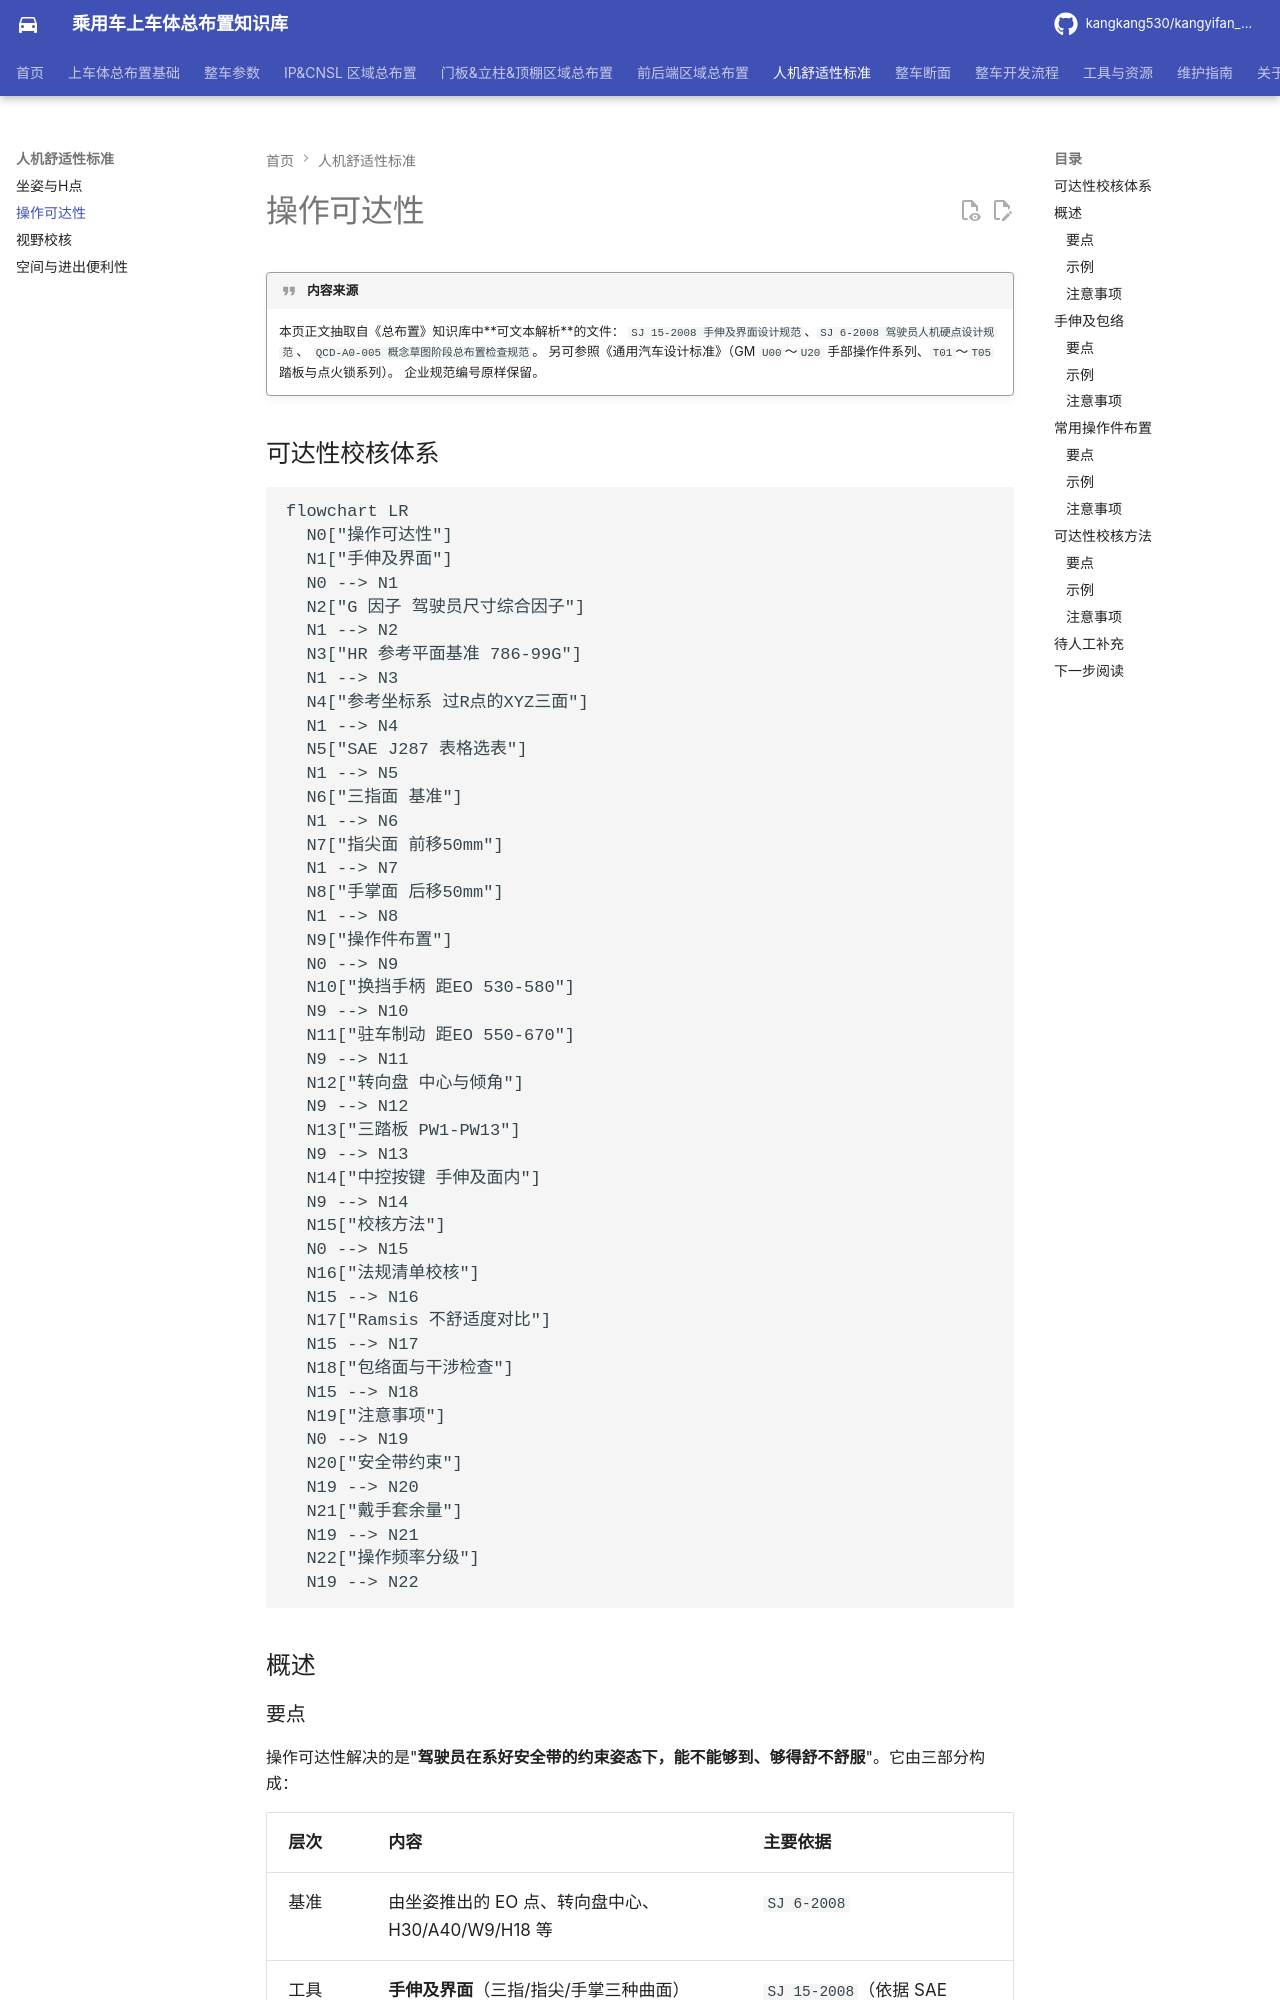

repository: kangkang530/kangyifan_pkg · page: ergonomics/reach/index.html · generator: mkdocs

# 操作可达性

!!! quote "内容来源"
    本页正文抽取自《总布置》知识库中**可文本解析**的文件：
    `SJ 15-2008 手伸及界面设计规范`、`SJ 6-2008 驾驶员人机硬点设计规范`、
    `QCD-A0-005 概念草图阶段总布置检查规范`。
    另可参照《通用汽车设计标准》（GM `U00`～`U20` 手部操作件系列、`T01`～`T05` 踏板与点火锁系列）。
    企业规范编号原样保留。

## 可达性校核体系

```mermaid
flowchart LR
  N0["操作可达性"]
  N1["手伸及界面"]
  N0 --> N1
  N2["G 因子 驾驶员尺寸综合因子"]
  N1 --> N2
  N3["HR 参考平面基准 786-99G"]
  N1 --> N3
  N4["参考坐标系 过R点的XYZ三面"]
  N1 --> N4
  N5["SAE J287 表格选表"]
  N1 --> N5
  N6["三指面 基准"]
  N1 --> N6
  N7["指尖面 前移50mm"]
  N1 --> N7
  N8["手掌面 后移50mm"]
  N1 --> N8
  N9["操作件布置"]
  N0 --> N9
  N10["换挡手柄 距EO 530-580"]
  N9 --> N10
  N11["驻车制动 距EO 550-670"]
  N9 --> N11
  N12["转向盘 中心与倾角"]
  N9 --> N12
  N13["三踏板 PW1-PW13"]
  N9 --> N13
  N14["中控按键 手伸及面内"]
  N9 --> N14
  N15["校核方法"]
  N0 --> N15
  N16["法规清单校核"]
  N15 --> N16
  N17["Ramsis 不舒适度对比"]
  N15 --> N17
  N18["包络面与干涉检查"]
  N15 --> N18
  N19["注意事项"]
  N0 --> N19
  N20["安全带约束"]
  N19 --> N20
  N21["戴手套余量"]
  N19 --> N21
  N22["操作频率分级"]
  N19 --> N22
```

## 概述
